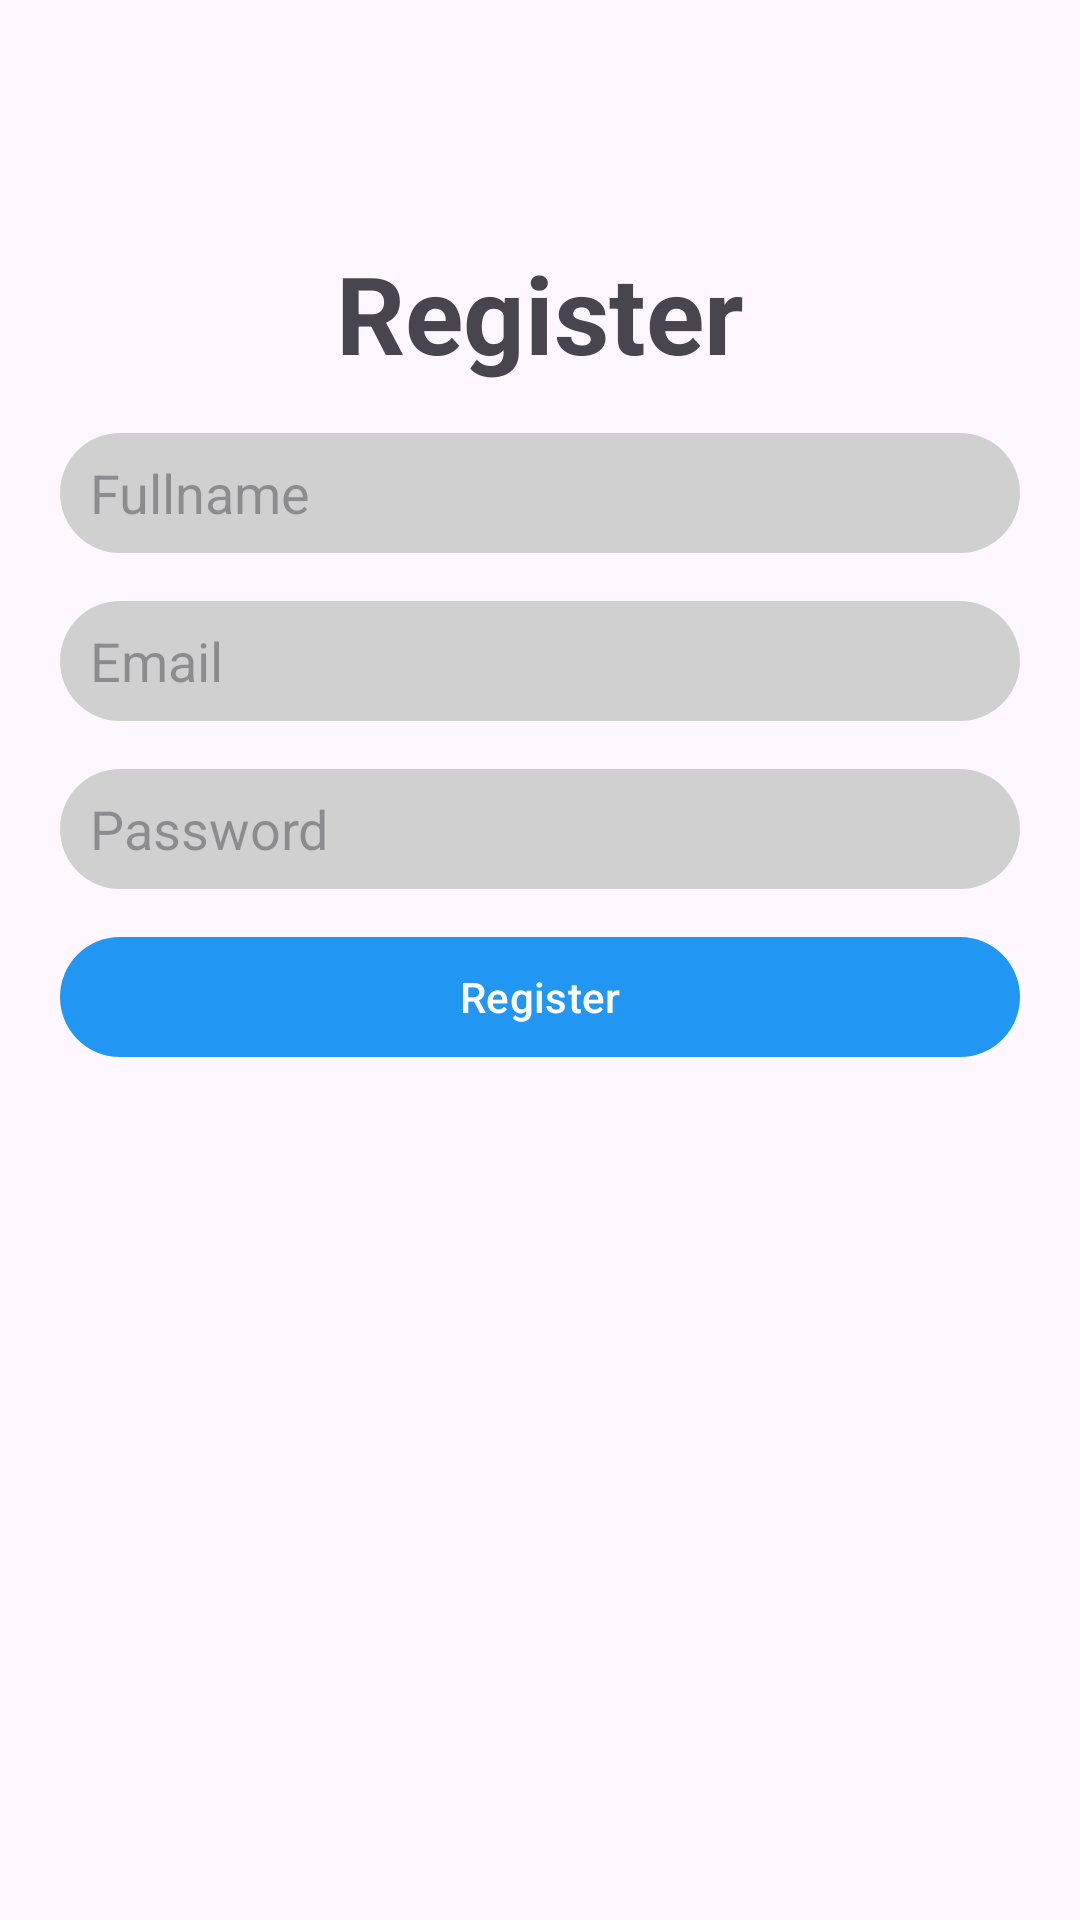

Here is an Android app screen rendered from its layout file. Give the layout XML and the strings, colors and styles it references.
<!-- AndroidManifest.xml: application theme Theme.Tugas8 -->
<!-- res/layout/fragment_register.xml -->
<?xml version="1.0" encoding="utf-8"?>
<androidx.constraintlayout.widget.ConstraintLayout xmlns:android="http://schemas.android.com/apk/res/android"
    xmlns:app="http://schemas.android.com/apk/res-auto"
    xmlns:tools="http://schemas.android.com/tools"
    android:layout_width="match_parent"
    android:layout_height="match_parent"
    tools:context=".fragments.RegisterFragment">

    <TextView
        android:id="@+id/tv_register"
        android:layout_width="wrap_content"
        android:layout_height="wrap_content"
        android:layout_marginTop="80dp"
        android:text="Register"
        android:textSize="36sp"
        android:textStyle="bold"
        app:layout_constraintEnd_toEndOf="parent"
        app:layout_constraintStart_toStartOf="parent"
        app:layout_constraintTop_toTopOf="parent" />

    <EditText
        android:id="@+id/et_fullname"
        android:layout_width="0dp"
        android:layout_height="40dp"
        android:layout_marginStart="20dp"
        android:layout_marginTop="16dp"
        android:layout_marginEnd="20dp"
        android:background="@drawable/form"
        android:hint="Fullname"
        android:paddingStart="10dp"
        android:paddingTop="5dp"
        android:paddingEnd="5dp"
        android:paddingBottom="5dp"
        app:layout_constraintEnd_toEndOf="parent"
        app:layout_constraintStart_toStartOf="parent"
        app:layout_constraintTop_toBottomOf="@id/tv_register" />

    <EditText
        android:id="@+id/et_email"
        android:layout_width="0dp"
        android:layout_height="40dp"
        android:layout_marginStart="20dp"
        android:layout_marginTop="16dp"
        android:layout_marginEnd="20dp"
        android:background="@drawable/form"
        android:hint="Email"
        android:inputType="textEmailAddress"
        android:paddingStart="10dp"
        android:paddingTop="5dp"
        android:paddingEnd="5dp"
        android:paddingBottom="5dp"
        app:layout_constraintEnd_toEndOf="parent"
        app:layout_constraintStart_toStartOf="parent"
        app:layout_constraintTop_toBottomOf="@id/et_fullname" />

    <EditText
        android:id="@+id/et_password"
        android:layout_width="0dp"
        android:layout_height="40dp"
        android:layout_marginStart="20dp"
        android:layout_marginTop="16dp"
        android:layout_marginEnd="20dp"
        android:background="@drawable/form"
        android:hint="Password"
        android:inputType="textPassword"
        android:paddingStart="10dp"
        android:paddingTop="5dp"
        android:paddingEnd="5dp"
        android:paddingBottom="5dp"
        app:layout_constraintEnd_toEndOf="parent"
        app:layout_constraintStart_toStartOf="parent"
        app:layout_constraintTop_toBottomOf="@id/et_email" />

    <Button
        android:id="@+id/btn_register"
        android:layout_width="0dp"
        android:layout_height="40dp"
        android:layout_marginTop="16dp"
        android:background="@drawable/button"
        android:paddingStart="80dp"
        android:paddingEnd="80dp"
        android:stateListAnimator="@null"
        android:text="Register"
        app:backgroundTint="@null"
        app:layout_constraintEnd_toEndOf="@id/et_password"
        app:layout_constraintStart_toStartOf="@id/et_password"
        app:layout_constraintTop_toBottomOf="@id/et_password" />

</androidx.constraintlayout.widget.ConstraintLayout>
<!-- resources referenced by this layout -->
<resources>
  <!-- drawable button (drawable) -->
  <?xml version="1.0" encoding="utf-8"?>
  <selector xmlns:android="http://schemas.android.com/apk/res/android">
      <item android:state_pressed="true">
          <shape android:shape="rectangle">
              <solid android:color="#3F51B5" />
              <corners android:radius="1000dp" />
          </shape>
      </item>
      <item>
          <shape android:shape="rectangle">
              <solid android:color="#2196F3" />
              <corners android:radius="1000dp" />
          </shape>
      </item>
  </selector>
  <!-- drawable form (drawable) -->
  <?xml version="1.0" encoding="utf-8"?>
  <selector xmlns:android="http://schemas.android.com/apk/res/android">
      <item>
          <shape android:shape="rectangle">
              <solid android:color="@color/gray" />
              <corners android:radius="1000dp" />
          </shape>
      </item>
  </selector>
  <style name="Theme.Tugas8" parent="Base.Theme.Tugas8" />
  <color name="gray">#D0D0D0</color>
  <style name="Base.Theme.Tugas8" parent="Theme.Material3.DayNight.NoActionBar">
          
          
      </style>
</resources>
